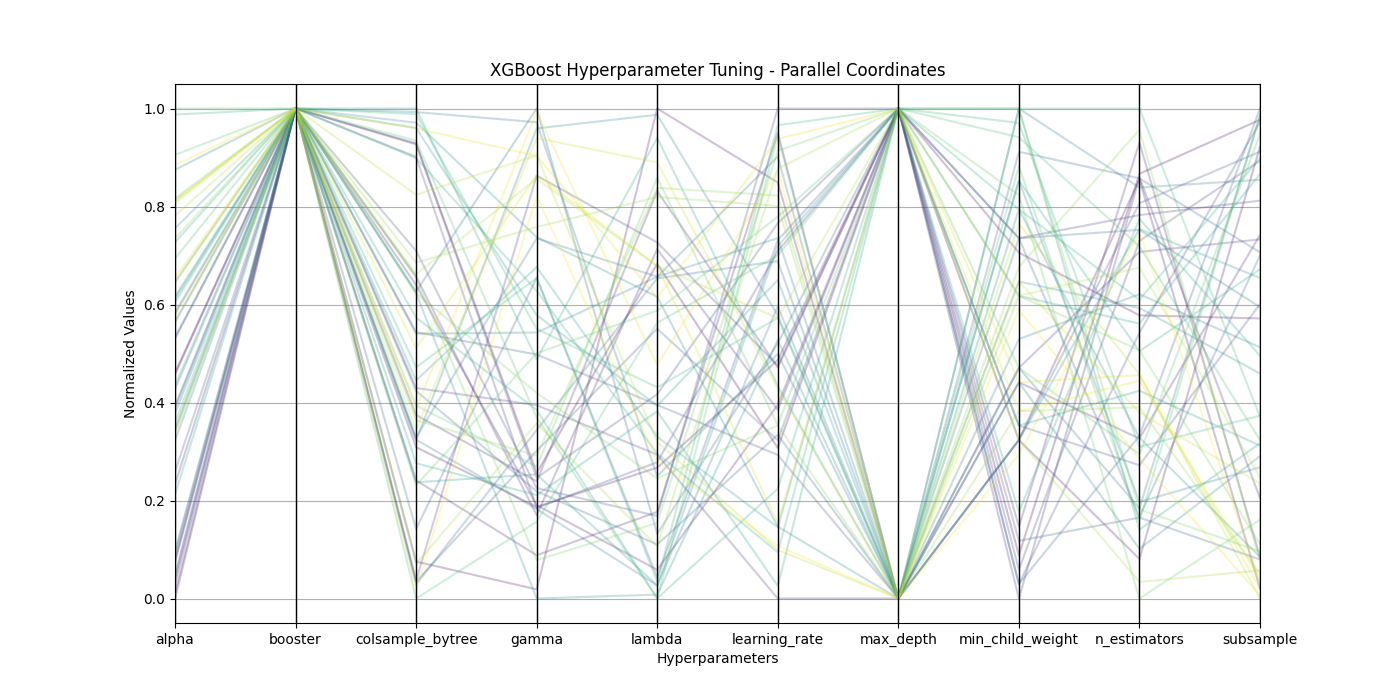

The data file committed next to this chart (first rows):
param_alpha, param_booster, param_colsample_bytree, param_gamma, param_lambda, param_learning_rate, param_max_depth, param_min_child_weight, param_n_estimators, param_objective, param_subsample, mean_test_score, std_test_score, rank_test_score
18.86, gbtree, 0.8183, 1.794, 74.81, 0.01903, 4, 33, 1026, binary:logistic, 0.8878, 0.7011, 0.03038, 1
19.88, gbtree, 0.607, 1.455, 57.08, 0.02684, 4, 54, 872, binary:logistic, 0.728, 0.7006, 0.03514, 2
28.97, gbtree, 0.5275, 0.6268, 88.32, 0.04262, 3, 41, 607, binary:logistic, 0.8661, 0.6986, 0.03167, 3
18.13, gbtree, 0.7198, 1.471, 48.19, 0.02286, 4, 41, 1020, binary:logistic, 0.511, 0.6983, 0.0351, 4
29.06, gbtree, 0.5839, 0.9694, 53.23, 0.04706, 3, 45, 738, binary:logistic, 0.7952, 0.6977, 0.03234, 5
20.02, gbtree, 0.6294, 1.711, 81.14, 0.02616, 4, 35, 1060, binary:logistic, 0.5361, 0.6966, 0.03058, 6
23.66, gbtree, 0.7258, 1.372, 76.09, 0.0224, 4, 30, 1022, binary:logistic, 0.5836, 0.6956, 0.02965, 7
18.39, gbtree, 0.6482, 2.474, 58.21, 0.005634, 3, 46, 941, binary:logistic, 0.7916, 0.6941, 0.02715, 8
19.15, gbtree, 0.5143, 4.777, 76.66, 0.02634, 4, 55, 981, binary:logistic, 0.8228, 0.6929, 0.02883, 9
31.96, gbtree, 0.8089, 1.444, 57.55, 0.03652, 4, 32, 953, binary:logistic, 0.8548, 0.6923, 0.03321, 10
30.71, gbtree, 0.8176, 1.746, 63.47, 0.039, 4, 42, 709, binary:logistic, 0.7395, 0.6914, 0.03118, 11
31.54, gbtree, 0.7435, 1.643, 52.87, 0.0492, 4, 31, 853, binary:logistic, 0.8862, 0.6908, 0.03231, 12
27.44, gbtree, 0.687, 2.983, 62.53, 0.01839, 3, 41, 994, binary:logistic, 0.8622, 0.6906, 0.03097, 13
24.26, gbtree, 0.5136, 2.016, 69.17, 0.0197, 4, 34, 652, binary:logistic, 0.5341, 0.69, 0.02458, 14
26.34, gbtree, 0.55, 3.754, 47.54, 0.03749, 4, 31, 741, binary:logistic, 0.8969, 0.6899, 0.033, 15
30.77, gbtree, 0.6461, 1.611, 50.39, 0.02019, 3, 61, 1021, binary:logistic, 0.7812, 0.6891, 0.03436, 16
20.43, gbtree, 0.7153, 5.45, 51.3, 0.02832, 4, 55, 653, binary:logistic, 0.7788, 0.6889, 0.02905, 17
28.28, gbtree, 0.5116, 2.225, 73.55, 0.03563, 3, 55, 965, binary:logistic, 0.7371, 0.688, 0.03513, 18
25.77, gbtree, 0.6138, 4.148, 73.69, 0.04492, 3, 64, 1011, binary:logistic, 0.8396, 0.6871, 0.03194, 19
27.09, gbtree, 0.8401, 5.312, 56.33, 0.02738, 3, 46, 662, binary:logistic, 0.8906, 0.6819, 0.03414, 20
38.88, gbtree, 0.6123, 1.433, 46.83, 0.03159, 3, 48, 895, binary:logistic, 0.7048, 0.6816, 0.03136, 21
19.29, gbtree, 0.686, 3.203, 73.68, 0.03767, 3, 59, 669, binary:logistic, 0.6083, 0.6808, 0.04649, 22
20.28, gbtree, 0.6118, 5.25, 87.78, 0.0308, 3, 45, 618, binary:logistic, 0.6173, 0.6797, 0.03043, 23
27.36, gbtree, 0.8328, 4.16, 71.94, 0.01202, 3, 52, 880, binary:logistic, 0.6837, 0.6793, 0.02906, 24
33.44, gbtree, 0.7141, 0.5353, 46.04, 0.02861, 3, 57, 739, binary:logistic, 0.5362, 0.6783, 0.04184, 25
36.04, gbtree, 0.5826, 1.78, 46.82, 0.03698, 4, 42, 790, binary:logistic, 0.6257, 0.6781, 0.03562, 26
32.64, gbtree, 0.8291, 3.377, 62.47, 0.03395, 3, 41, 966, binary:logistic, 0.7606, 0.6779, 0.0375, 27
32.47, gbtree, 0.6535, 3.86, 59.77, 0.01198, 4, 51, 863, binary:logistic, 0.8442, 0.6748, 0.0388, 28
23.17, gbtree, 0.5959, 1.573, 61.98, 0.006753, 4, 64, 639, binary:logistic, 0.6276, 0.6746, 0.03627, 29
32.75, gbtree, 0.8426, 2.934, 85.77, 0.02455, 3, 59, 833, binary:logistic, 0.7676, 0.6711, 0.04305, 30
41.56, gbtree, 0.6972, 2.427, 45.72, 0.01539, 4, 36, 977, binary:logistic, 0.6981, 0.6711, 0.03329, 31
35.37, gbtree, 0.8082, 3.622, 58.3, 0.009747, 4, 57, 889, binary:logistic, 0.857, 0.6705, 0.04171, 32
26.66, gbtree, 0.6626, 3.749, 47.16, 0.04771, 4, 63, 729, binary:logistic, 0.6498, 0.6703, 0.04965, 33
28.45, gbtree, 0.8387, 3.24, 64.06, 0.03058, 3, 64, 1097, binary:logistic, 0.6488, 0.6703, 0.04977, 34
34.59, gbtree, 0.5018, 1.304, 69.69, 0.03614, 4, 62, 947, binary:logistic, 0.6302, 0.6699, 0.04654, 35
41.85, gbtree, 0.8202, 2.351, 45.7, 0.04677, 3, 60, 648, binary:logistic, 0.8921, 0.6696, 0.04107, 36
39.6, gbtree, 0.5806, 2.996, 70.74, 0.03958, 4, 46, 721, binary:logistic, 0.8762, 0.6694, 0.04087, 37
26.13, gbtree, 0.636, 1.857, 82.29, 0.02105, 4, 58, 564, binary:logistic, 0.5661, 0.6685, 0.04878, 38
37.5, gbtree, 0.7247, 0.9207, 52.27, 0.04543, 4, 64, 661, binary:logistic, 0.5406, 0.6337, 0.09463, 39
31.86, gbtree, 0.7141, 2.598, 56.15, 0.02102, 3, 51, 834, binary:logistic, 0.5464, 0.6302, 0.09205, 40
35.56, gbtree, 0.6258, 1.968, 81.42, 0.04146, 3, 53, 1074, binary:logistic, 0.5326, 0.6296, 0.09169, 41
26.22, gbtree, 0.7354, 4.262, 80.62, 0.04053, 3, 43, 772, binary:logistic, 0.5223, 0.6291, 0.09134, 42
37.28, gbtree, 0.5259, 2.292, 50.21, 0.04384, 4, 41, 582, binary:logistic, 0.5254, 0.6279, 0.0905, 43
36.66, gbtree, 0.7274, 4.746, 74.59, 0.03057, 4, 51, 924, binary:logistic, 0.6002, 0.6199, 0.08478, 44
31.48, gbtree, 0.7826, 4.98, 59.31, 0.009952, 3, 56, 808, binary:logistic, 0.5028, 0.6174, 0.08303, 45
37.41, gbtree, 0.6193, 5.154, 83.63, 0.0243, 3, 52, 766, binary:logistic, 0.5953, 0.6167, 0.08265, 46
33.65, gbtree, 0.6761, 4.782, 74.64, 0.01233, 4, 45, 807, binary:logistic, 0.5106, 0.6163, 0.08233, 47
37.38, gbtree, 0.8288, 4.974, 71.91, 0.04648, 4, 43, 801, binary:logistic, 0.5181, 0.615, 0.08139, 48
33.46, gbtree, 0.6339, 5.416, 66, 0.0437, 3, 50, 716, binary:logistic, 0.5053, 0.6137, 0.08043, 49
39.12, gbtree, 0.5081, 4.572, 57.68, 0.01032, 3, 40, 962, binary:logistic, 0.5157, 0.6134, 0.08046, 50
